The GitHub repository ztlmememe/Phase-Detection-Methods-for-Alzheimer-s-disease- contains a labelled image folder "new622" with 4 categories: mild demented, moderate demented, non demented, very mild demented. Examples follow, each with its label.

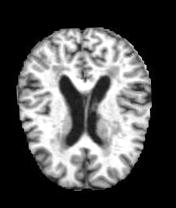
Label: very mild demented

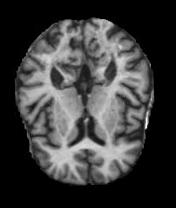
Label: very mild demented

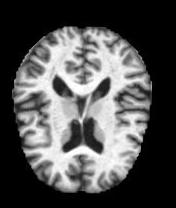
Label: non demented

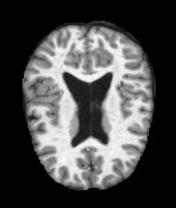
Label: non demented

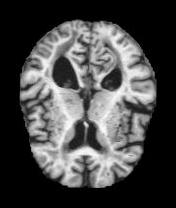
Label: mild demented

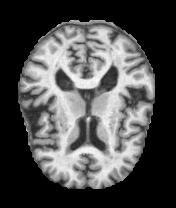
Label: mild demented
